Run: headless pygame with SDL's dummy video driver; simulated clock (each Clock.tick advances the game by its frame time, no real sleeping); random seed 0; keys injected as events and as key.get_pressed() state; no mouse input.
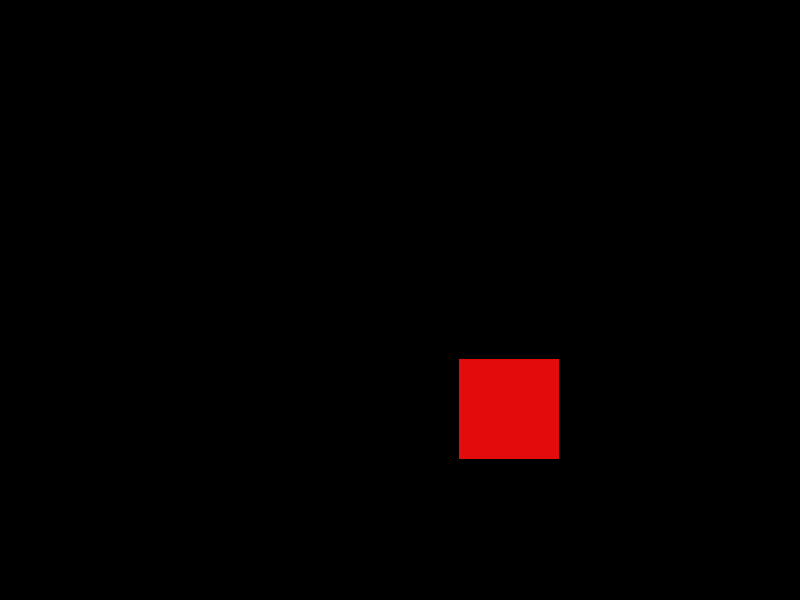
Frame 1 of 4 · flips 1–60 · no input
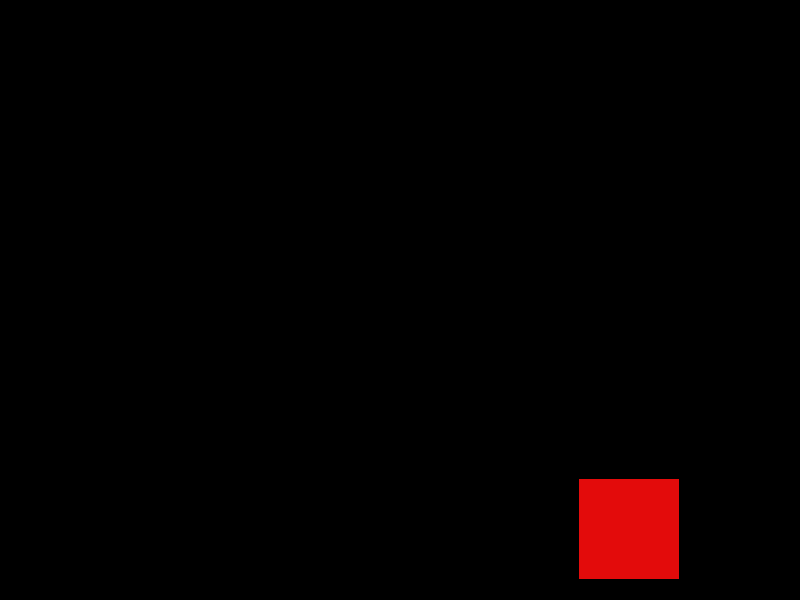
Frame 2 of 4 · flips 61–180 · tapped SPACE, RETURN · held RIGHT (→), D
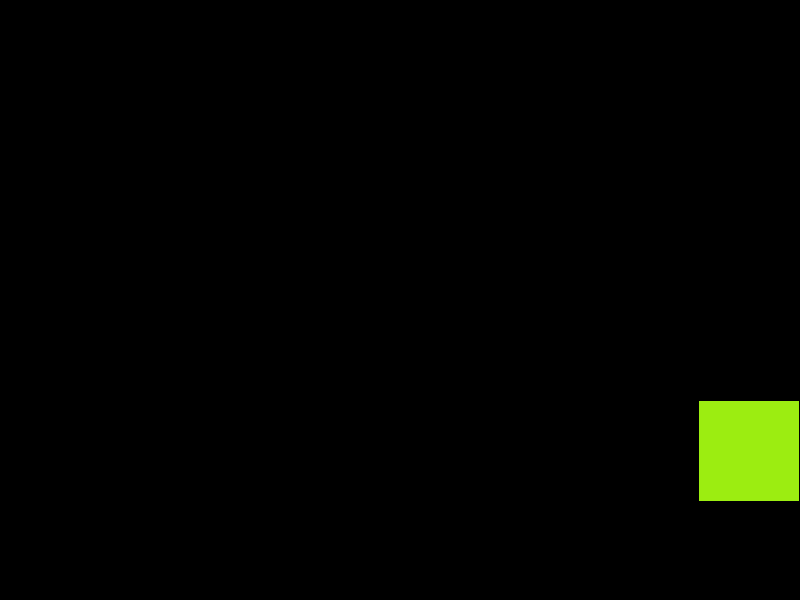
Frame 3 of 4 · flips 181–300 · held DOWN (↓), S
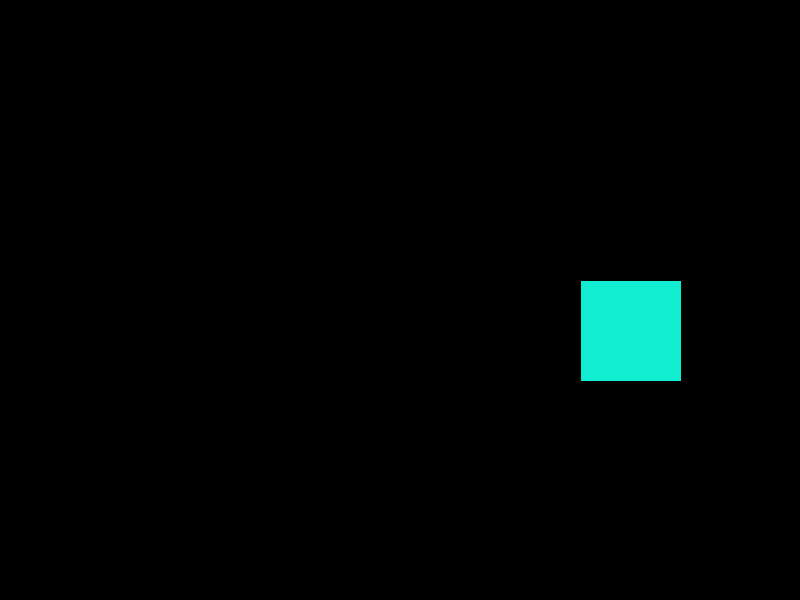
Frame 4 of 4 · flips 301–420 · held LEFT (←), A, UP (↑), W

The pygame program that drew these frames:

import pygame,sys 
import os 



#Start The Game
pygame.init()

#Constants
WIDTH=800
HEIGHT=600
SQUARE_WIDTH=100
SQUARE_HEIGHT=100
XVELOCITY=1
YVELOCITY=1
LOGOS=[(227, 11, 11), (156, 237, 17), (17, 237, 208),(138, 17, 237)]


#Global Variables
x=400
y=300
running=True
position=0
stop=False

window=pygame.display.set_mode((WIDTH,HEIGHT))
pygame.display.set_caption("DVD LOGO")
pygame.display.update()



#Functions: 
def UpdateWindow(x,y,pos):
    global XVELOCITY
    global YVELOCITY
    global stop
    while x>=0 and x<=WIDTH-SQUARE_WIDTH and y >=0 and y<=HEIGHT-SQUARE_HEIGHT:
        if(x+SQUARE_WIDTH==WIDTH or x==0):    
                XVELOCITY=-XVELOCITY
                pos+=1
        elif(y+SQUARE_HEIGHT==HEIGHT or y==0): 
            YVELOCITY=-YVELOCITY
            pos+=1
        x+=XVELOCITY
        y+=YVELOCITY  
        window.fill((0,0,0))
        pygame.draw.rect(window,LOGOS[pos%4],(x,y,SQUARE_WIDTH,SQUARE_HEIGHT))
        pygame.display.flip() 



    # while x>=0 and x<=WIDTH-SQUARE_WIDTH and y >=0 and y<=HEIGHT-SQUARE_HEIGHT:
        
        # elif(x+SQUARE_WIDTH==WIDTH  and y+SQUARE_HEIGHT==HEIGHT): 
        #     XVELOCITY=-XVELOCITY
        #     YVELOCITY=-YVELOCITY
        #     pos+=1
        # elif(x+SQUARE_WIDTH==WIDTH  and y==0): 
        #     XVELOCITY=-XVELOCITY
        #     pos+=1
        # elif(x==0 and y+SQUARE_HEIGHT==HEIGHT): 
        #     YVELOCITY=-YVELOCITY
        #     XVELOCITY=-XVELOCITY
        #     pos+=1

       
        
        
            
    


while(running): 
    for event in pygame.event.get(): 
        if event.type==pygame.QUIT: 
            running=False

        keys=pygame.key.get_pressed()
        if keys[pygame.K_ESCAPE]: 
            running=False
            
    UpdateWindow(x,y,position)
        
        
